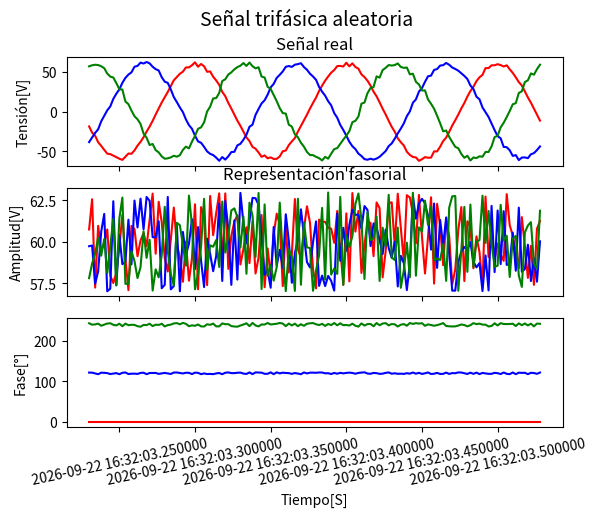

The matplotlib source for this figure:
#!/usr/bin/env python3
# -*- coding: utf-8 -*-
# =============================================================================
# File Name: customPMU.py
# Created By: Hernan Mogliasso
# Created Date: 23/10/2021
# Description: Ejercicio 11.14: precio_alquiler ~ superficie
# =============================================================================

import numpy as np
import matplotlib.pyplot as plt
import pandas as pd
from datetime import datetime, timedelta
import matplotlib.dates as md

def timestamp_to_date(timestamp, prefijo = None):
    """
    Transforma un timestamp en un datetime.
    Un timestamp es un entero que establece la cantidad de 
    segundos desde el 01/01/1970.
    timestamp puede estar en mili, micro o nano segundos. 
    prefijo debe concordar con el prefijo del timestamp a convertir.
    """
    prefijos = {'mili': 10**3, 'micro': 10**6, 'nano': 10**9,}
    if prefijo and prefijo in prefijos:
        segundos = timestamp/prefijos[prefijo]
    else:
        segundos = timestamp
    return datetime(1970, 1, 1) + timedelta(seconds=segundos)

class SineWave:
    """
    Representa una señal senoidal monofasica.
    """
    def __init__(self, frequency, amplitude, phase_shift, duration, start=0) -> None:
        self.frequency = frequency  
        self.amplitude = amplitude  
        self.phase_shift = phase_shift  
        self.duration = duration 
        self.w = 2*np.pi*frequency # angular frequency
        self.fs = 50*frequency     # sampling frequency        
        
        # Errores (en %)
        self.amplitude_error, self.frequency_error, self.phase_shift_error = 5, 0.2, 2
        amplitude_min, amplitude_max = self.amplitude*(1-self.amplitude_error/100), self.amplitude*(1+self.amplitude_error/100) 
        phase_shift_min, phase_shift_max = self.phase_shift*(1-self.phase_shift_error/100), self.phase_shift*(1+self.phase_shift_error/100) 
        freq_min, freq_max = self.frequency*(1-self.frequency_error/100), self.frequency*(1+self.frequency_error/100)
        # array de tiempo    
        self.t = np.arange(start, start+self.duration, 1/self.fs) # array de tiempo
        self.t = np.around(self.t, 4)
        # array de las fases de los fasores
        self.phasors_phase = np.random.uniform(low=phase_shift_min, high=phase_shift_max, size=(len(self.t),))
        # array de las amplitudes de los fasores
        self.phasors_v = np.random.uniform(low=amplitude_min, high=amplitude_max, size=(len(self.t),))        
        # array de las frecuencias de los fasores
        self.phasors_f = np.random.uniform(low=freq_min, high=freq_max, size=(len(self.t),))

    def generate_wave(self):
        """Transforma los fasores en la señal en el dominio del tiempo
           Devuelve un array con los valores de la señal en el tiempo.
        """
        return self.phasors_v*np.cos(self.w*self.t + self.phasors_phase*np.pi/180)
    
    def fft(self):
        """Transforma los fasores en la señal en el dominio de la frecuencia
           Devuelve un array de amplitudes y un array de frecuencias.
        """
        time_domain_signal = self.generate_wave()
        N = len(time_domain_signal)
        freq = np.fft.fftfreq(N, d = 1/self.fs)[:N//2]
        tran = (np.fft.fft(time_domain_signal)/N)[:N//2]
        return tran, freq
    
class ThreePhaseSineWave():
    """
    Representa una señal senoidal trifasica.
    """
    def __init__(self, frequency: float, amplitude: tuple, phase_shift: tuple, duration:float, start:float=0) -> None:
        self.frequency = frequency
        self.amplitude = amplitude
        self.phase_shift = phase_shift
        self.duration = duration
        self.start = start
        self.phase1 = SineWave(frequency=self.frequency, amplitude=self.amplitude[0], phase_shift=self.phase_shift[0], duration=self.duration, start=self.start)
        self.phase2 = SineWave(frequency=self.frequency, amplitude=self.amplitude[1], phase_shift=self.phase_shift[1], duration=self.duration, start=self.start)
        self.phase3 = SineWave(frequency=self.frequency, amplitude=self.amplitude[2], phase_shift=self.phase_shift[2], duration=self.duration, start=self.start)
        self.dataset_pmu = None
        self.generate_dataset()

    def generate_dataset(self):
        """Genera un dataframe segun la norma IEEE c37.118.2"""
        headers = ['TimeStamp', 'Trash', 'Phase1', 'V1', 'Phase2', 'V2', 'Phase3', 'V3', 'Freq', 'dFreq/dt', 'SOC']
        self.dataset_pmu = pd.DataFrame(columns=headers)
        #self.dataset_pmu['TimeStamp'] = [datetime.utcfromtimestamp(a).strftime('%Y-%m-%d %H:%M:%S.%f')[:-3] for a in self.phase1.t]
        self.dataset_pmu['TimeStamp'] = [datetime.utcfromtimestamp(a) for a in self.phase1.t]
        #self.dataset_pmu['TimeStamp'] = self.phase1.t
        self.dataset_pmu['Trash'] = np.zeros(len(self.phase1.t))
        self.dataset_pmu['Phase1'] = self.phase1.phasors_phase
        self.dataset_pmu['V1'] = self.phase1.phasors_v 
        self.dataset_pmu['Phase2'] = self.phase2.phasors_phase
        self.dataset_pmu['V2'] = self.phase2.phasors_v
        self.dataset_pmu['Phase3'] = self.phase3.phasors_phase
        self.dataset_pmu['V3'] = self.phase3.phasors_v
        self.dataset_pmu['Freq'] = np.mean(np.array([self.phase1.phasors_f, self.phase2.phasors_f, self.phase3.phasors_f]), axis=0)
        self.dataset_pmu['Trash'] = np.zeros(len(self.phase1.t))
        self.dataset_pmu['dFreq/dt'] = np.zeros(len(self.phase1.t))
        self.dataset_pmu['SOC'] = np.zeros(len(self.phase1.t))        
        self.dataset_pmu.set_index('TimeStamp', drop=False, inplace=True)

    def create_csv(self, file_name):
        """Crea un archivo csv con la informacion del dataframe generado.
           Lo guarda con el nombre file_name
        """
        self.dataset_pmu.to_csv(file_name, sep=';', index=False, header=False)

    def return_dataset(self, i):
        return self.dataset_pmu.iloc[i]

    def plot_time_domain_signal(self):
        """Grafica la señal en el dominio del tiempo"""
        fig, (ax1, ax2, ax3) = plt.subplots(3, sharex=True)
        fig.suptitle('Señal trifásica aleatoria', fontsize=14)
        # ax1.title.set_text('Amplitud')
        ax1.title.set_text('Señal real')
        ax1.plot(self.dataset_pmu['TimeStamp'], self.phase1.generate_wave(), label='Fase 1', color='red')
        ax1.plot(self.dataset_pmu['TimeStamp'], self.phase2.generate_wave(), label='Fase 2', color='blue')
        ax1.plot(self.dataset_pmu['TimeStamp'], self.phase3.generate_wave(), label='Fase 3', color='green')
        ax1.set_ylabel('Tensión[V]')
        
        ax2.title.set_text('Representación fasorial')
        ax2.plot(self.dataset_pmu['TimeStamp'], self.phase1.phasors_v, label='Fase 1', color='red')
        ax2.plot(self.dataset_pmu['TimeStamp'], self.phase2.phasors_v, label='Fase 2', color='blue')
        ax2.plot(self.dataset_pmu['TimeStamp'], self.phase3.phasors_v, label='Fase 3', color='green')
        ax2.set_ylabel('Amplitud[V]')
        
        ax3.plot(self.dataset_pmu['TimeStamp'], self.phase1.phasors_phase, label='Fase 1', color='red')
        ax3.plot(self.dataset_pmu['TimeStamp'], self.phase2.phasors_phase, label='Fase 2', color='blue')
        ax3.plot(self.dataset_pmu['TimeStamp'], self.phase3.phasors_phase, label='Fase 3', color='green')
        ax3.set_ylabel('Fase[°]')

        ax3.set_xlabel('Tiempo[S]')      
        
        xfmt = md.DateFormatter('%Y-%m-%d %H:%M:%S.%f')
        ax1.xaxis.set_major_formatter(xfmt)
        ax2.xaxis.set_major_formatter(xfmt)
        ax3.xaxis.set_major_formatter(xfmt) 
        plt.xticks( rotation=12 )
        plt.show()
    
    def plot_frequency_domain_signal(self):
        """Grafica la señal en el dominio de la frecuencia"""
        fig, (ax1, ax2, ax3) = plt.subplots(3, sharex=True)
        fig.suptitle('Señal trifásica aleatoria', fontsize=14)
        ph1, w1 = self.phase1.fft()
        ph2, w2 = self.phase2.fft()
        ph3, w3 = self.phase3.fft()
        ax1.plot(w1, np.abs(ph1), label='Fase 1', color='red')
        ax1.legend(loc="upper right")
        ax2.plot(w2, np.abs(ph2), label='Fase 2', color='blue')
        ax2.set_ylabel('Tensión eficaz [V]')
        ax2.legend(loc="upper right")
        ax3.plot(w3, np.abs(ph3), label='Fase 3', color='green')
        ax3.set_xlabel('Frecuencia [Hz]')
        ax3.legend(loc="upper right")
        plt.show()   


if __name__ == '__main__':
    ts = datetime.now().timestamp()
    signal_0 = ThreePhaseSineWave(frequency=10, amplitude=(60, 60, 60), phase_shift=(0,120,240), duration=0.3, start=ts)
    #signal_1 = ThreePhaseSineWave(frequency=10, amplitude=(0, 0, 0), phase_shift=(0,120,240), duration=0.7, start=ts+0.3)
    #signal_2 = ThreePhaseSineWave(frequency=10, amplitude=(60, 60, 60), phase_shift=(0,120,240), duration=1, start=ts+1)
    #signal_3 = ThreePhaseSineWave(frequency=10, amplitude=(60, 60, 60), phase_shift=(0,180,240), duration=1, start=ts+2)

    #simulated_signal =  pd.concat([signal_0.dataset_pmu, signal_1.dataset_pmu, signal_2.dataset_pmu, signal_3.dataset_pmu])
    #simulated_signal.to_csv('simulated_signal.csv', sep=';', index=False, header=False)

    signal_0.plot_time_domain_signal()
    